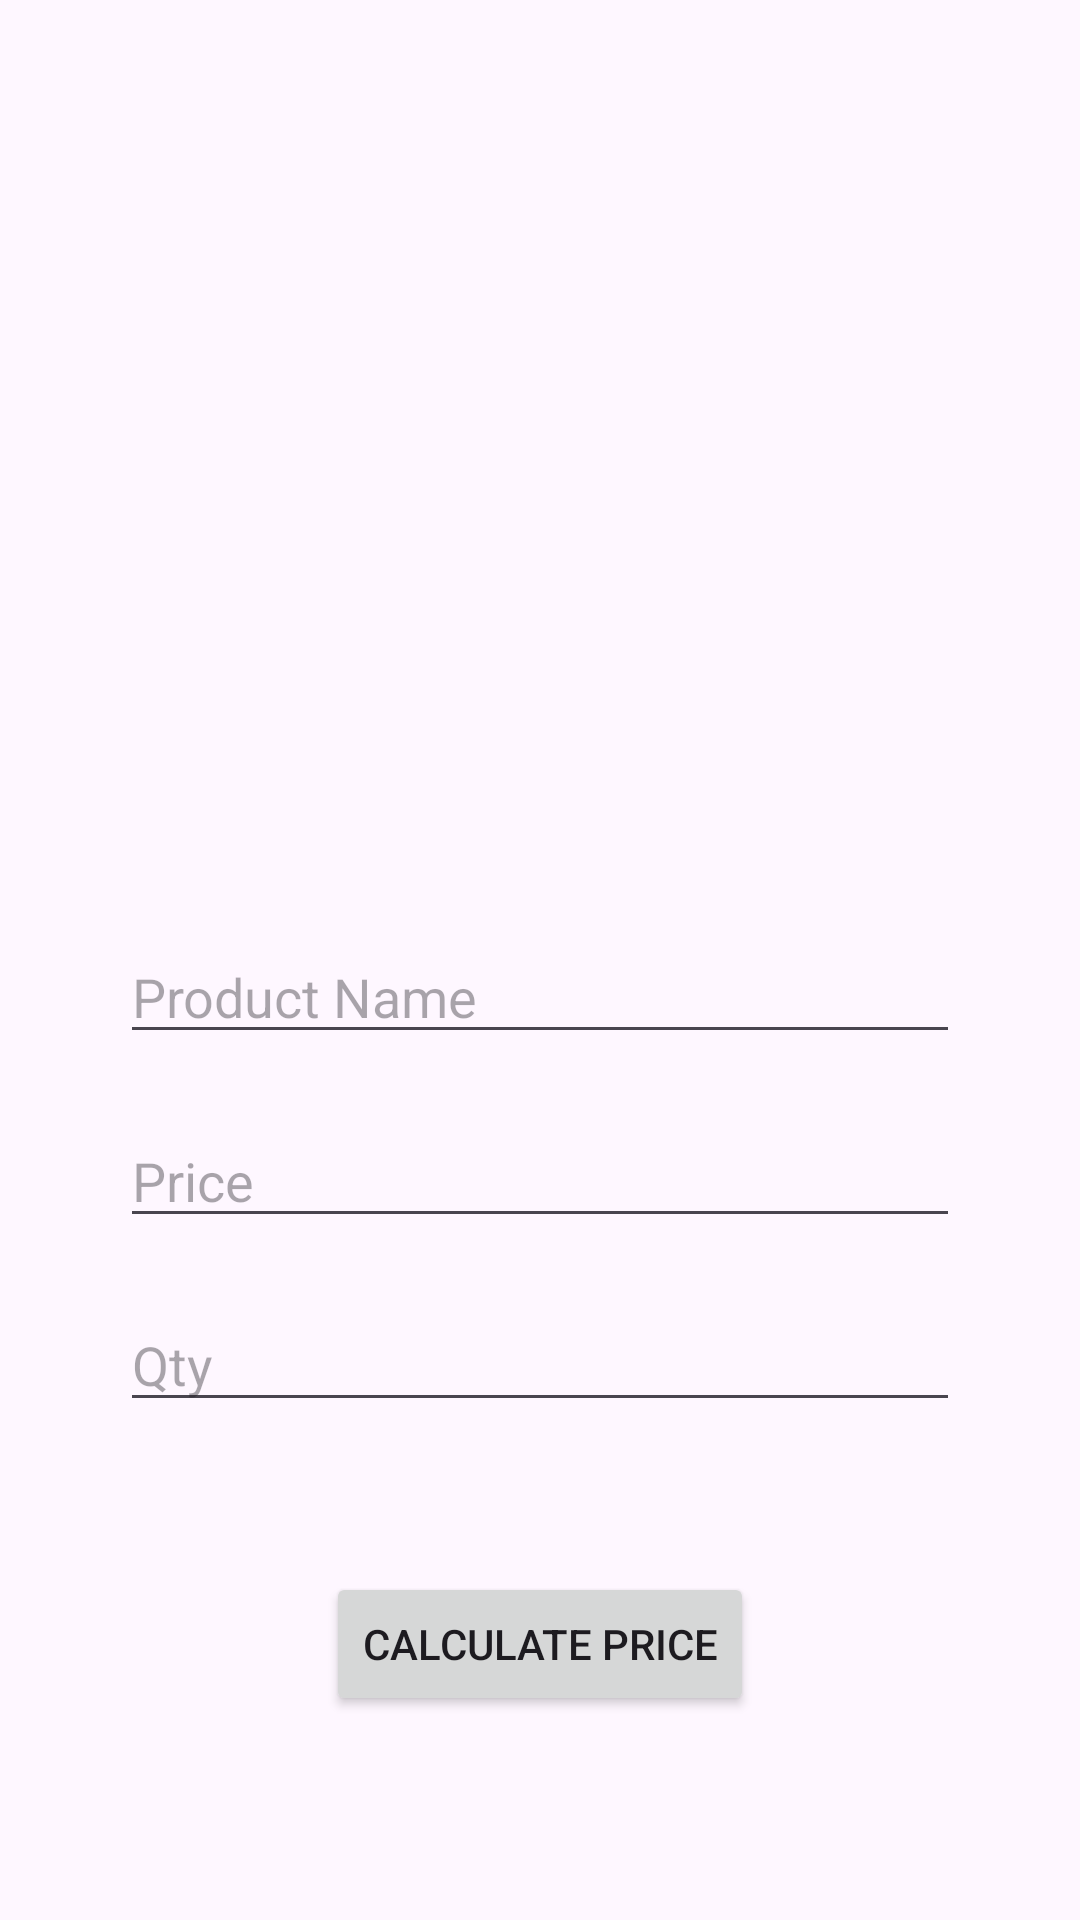

Here is an Android app screen rendered from its layout file. Give the layout XML and the strings, colors and styles it references.
<!-- AndroidManifest.xml: application theme Theme.AndroidClub25Sun11 -->
<!-- res/layout/activity_add_product.xml -->
<?xml version="1.0" encoding="utf-8"?>
<RelativeLayout xmlns:android="http://schemas.android.com/apk/res/android"
    xmlns:app="http://schemas.android.com/apk/res-auto"
    xmlns:tools="http://schemas.android.com/tools"
    android:id="@+id/main"
    android:layout_width="match_parent"
    android:layout_height="match_parent"
    tools:context=".AddProductActivity">

<ImageView
    android:layout_width="130dp"
    android:layout_height="130dp"
    android:id="@+id/imgViewAddProductLogo"
    android:src="@drawable/add_product"
    android:layout_centerHorizontal="true"
    android:layout_marginTop="80dp"
    />

<EditText
    android:layout_width="match_parent"
    android:layout_height="wrap_content"
    android:id="@+id/edtAddProductName"
    android:layout_below="@id/imgViewAddProductLogo"
    android:layout_marginTop="100dp"
    android:layout_marginStart="40dp"
    android:layout_marginEnd="40dp"
    android:hint="@string/product_name"
    />

   <EditText
       android:layout_width="match_parent"
       android:layout_height="wrap_content"
       android:id="@+id/edtAddProductPrice"
       android:layout_below="@id/edtAddProductName"
       android:layout_marginTop="20dp"
       android:layout_marginStart="40dp"
        android:layout_marginEnd="40dp"
        android:hint="@string/price"
       android:inputType="number"
       />

    <EditText
        android:layout_width="match_parent"
        android:layout_height="wrap_content"
        android:id="@+id/edtAddProductQty"
        android:layout_below="@id/edtAddProductPrice"
        android:layout_marginTop="20dp"
        android:layout_marginStart="40dp"
        android:layout_marginEnd="40dp"
        android:hint="@string/qty"
        android:inputType="number"
        />

    <Button
        android:layout_width="wrap_content"
        android:layout_height="wrap_content"
        android:id="@+id/btnAddProductSubmit"
        android:text="@string/cal_price"
        android:layout_below="@id/edtAddProductQty"
        android:layout_marginTop="50dp"
        android:layout_centerHorizontal="true"
        />
</RelativeLayout>
<!-- resources referenced by this layout -->
<resources>
  <string name="cal_price">Calculate Price</string>
  <string name="price">Price</string>
  <string name="product_name">Product Name</string>
  <string name="qty">Qty</string>
  <style name="Theme.AndroidClub25Sun11" parent="Theme.MaterialComponents.DayNight.DarkActionBar">
          
          <item name="colorPrimary">@color/purple_500</item>
          <item name="colorPrimaryVariant">@color/purple_700</item>
          <item name="colorOnPrimary">@color/white</item>
          
          <item name="colorSecondary">@color/teal_200</item>
          <item name="colorSecondaryVariant">@color/teal_700</item>
          <item name="colorOnSecondary">@color/black</item>
          
          <item name="android:statusBarColor">?attr/colorPrimaryVariant</item>
          
      </style>
  <color name="purple_500">#FF6200EE</color>
  <color name="purple_700">#FF3700B3</color>
  <color name="white">#FFFFFFFF</color>
  <color name="teal_200">#FF03DAC5</color>
  <color name="teal_700">#FF018786</color>
  <color name="black">#FF000000</color>
</resources>
